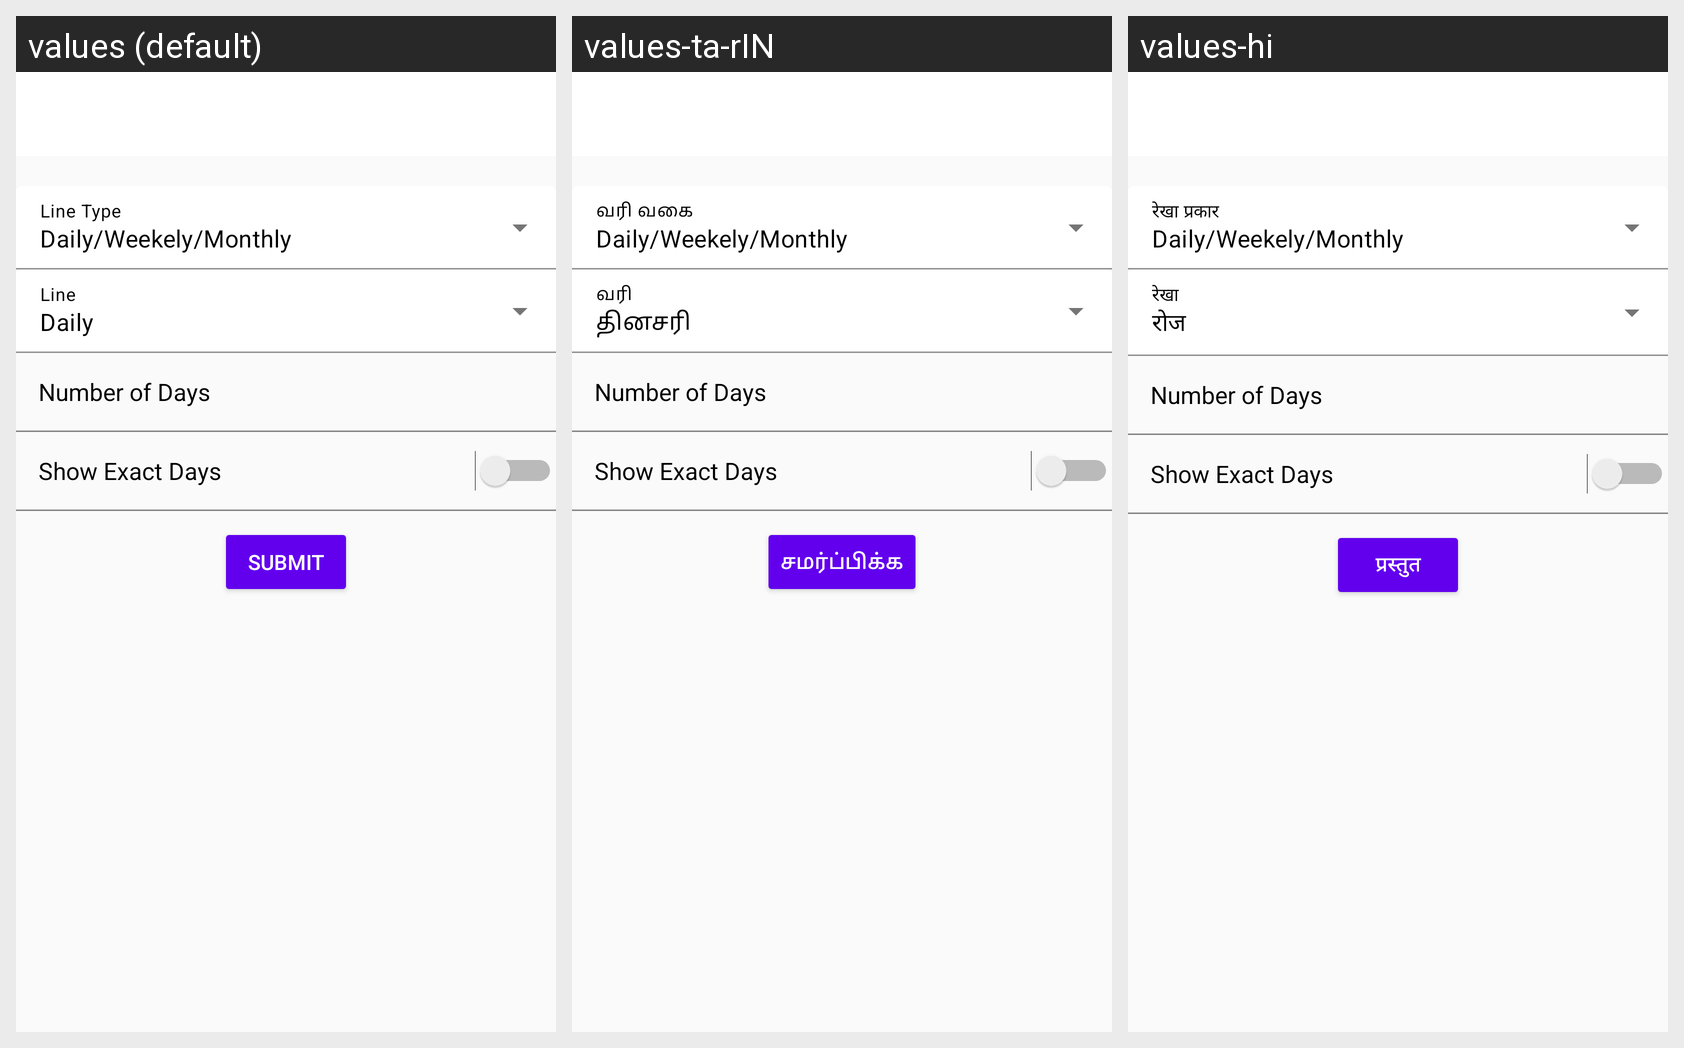

Strings drawn on this Android screen and how each of the app's shown locales translates them:
Android screen res/layout/fragment_non__performance__loan__report_.xml rendered under 3 locales, left to right: values (default), values-ta-rIN, values-hi. Device: Nexus 5 (rendered at 1080×1920; each locale shown at half size, 540×960, under a caption strip naming it); theme Theme.VASOOL_DRIVE.
Strings drawn on this screen, with the default value and each locale's value (text and hints the layout hard-codes, and strings that could not be matched under every locale, appear in the picture but are not listed):

Daily
  values: Daily
  values-ta-rIN: தினசரி
  values-hi: रोज

Submit
  values: SUBMIT
  values-ta-rIN: சமர்ப்பிக்க
  values-hi: प्रस्तुत
